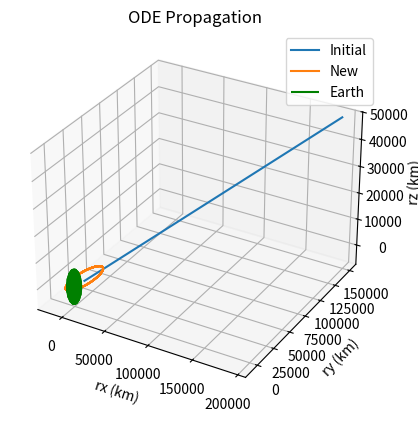
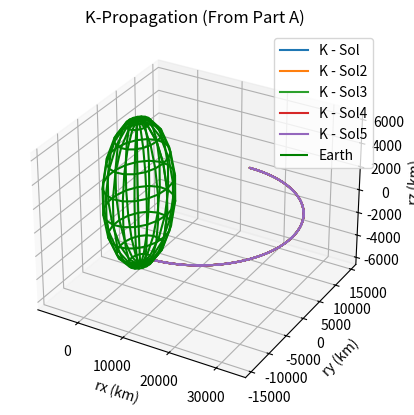
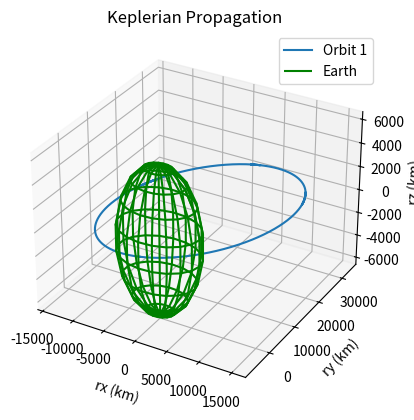
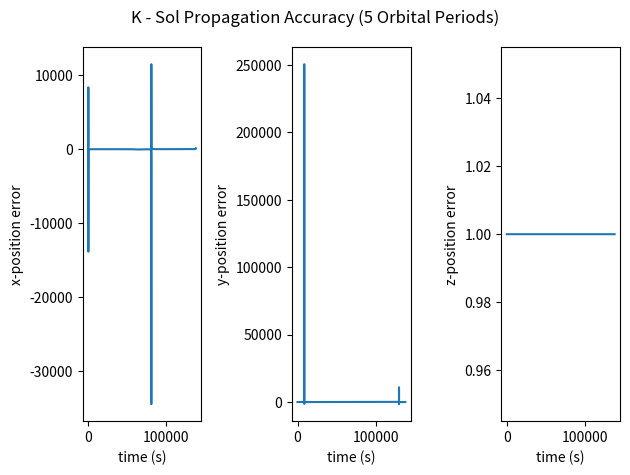
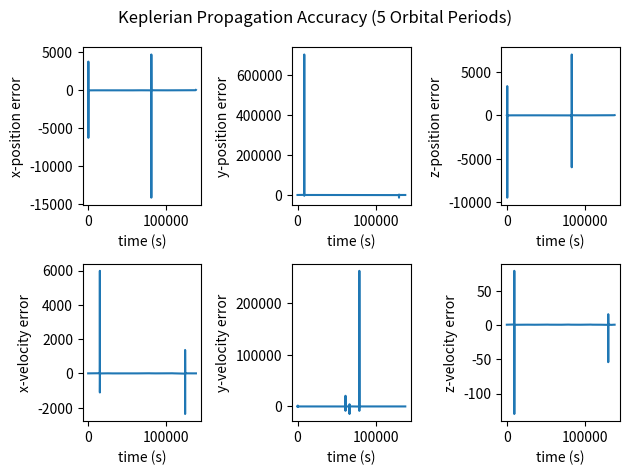

Here is the Python script that generated these plots, in order:
# -*- coding: utf-8 -*-
"""
Created Mar 2022

@author: Chrissi Erwin

Exam 1, Part B: Machine Problem
"""

import numpy as np
from scipy.integrate import odeint
from mpl_toolkits import mplot3d 
import matplotlib.pyplot as plt

# orbital parameters/givens =======
mu = 398600.4415          # universal gravitational parameter, km^3/s^2
rEarth = 6378.135         # radius of Earth, km

r0_vec = np.array([7800, 5400, 1800])    # initial orbit, km
v0_vec = np.array([9.2, 7.0107, 2.3042]) # initial velocity, km/s

# generate useful functions ======
def calc_elems(r_vec, v_vec):

    '''Take position and velocity vectors and returns norms/orbital elements '''

    # begin w/ vector norms
    r = np.linalg.norm(r_vec) # km
    v = np.linalg.norm(v_vec) # km/s

    # use the vis-viva eqn to find semi-major axis
    a = (2/r - (v**2 / mu))**(-1) # km

    # calculate the angular momentum
    h_vec = np.cross(r_vec,v_vec) # km^2 / s
    h = np.linalg.norm(h_vec)     # km^2 / s

    # use eqn for semi-latus rectum to find eccentricity
    e = np.sqrt(1 - (h**2)/(mu*a)) # unit-less

    return r, v, h, a, e

def orbit_shape(e):
    '''Takes eccentricity and describes orbital shape'''

    if e > 0 and e < 1:
        print('The orbit is elliptical')
    elif e == 1:
        print('The orbit is parabolic')
    elif e > 1:
        print('The orbit is hyperbolic')


def orbital_angles(r_vec, v_vec, a, mu):

    r = np.linalg.norm(r_vec)
    v = np.linalg.norm(v_vec)
    h_vec = np.cross(r_vec, v_vec)
    h = np.linalg.norm(h_vec)

    # inclination calc
    i = np.arccos(h_vec[2]/h)
    
    # RAAN calcs
    n_vec = np.array([-h_vec[1], h_vec[0], 0])
    n = np.linalg.norm(n_vec)
    if n_vec[1] >= 0:
        Omega = np.arccos(n_vec[0] / n)
    elif n_vec[1] < 0:
        Omega = 2*np.pi - np.arccos(n_vec[0] / n)

    # Arg. Peri. calcs
    e_vec = (np.cross(v_vec,h_vec) - mu*r_vec/r) / mu 
    e = np.linalg.norm(e_vec) # check for matching values: correct
    if e_vec[2] >= 0:
        w = np.arccos( np.dot(n_vec, e_vec) / (n * e) ) 
    elif e_vec[2] < 0:
        w = 2*np.pi - np.arccos( np.dot(n_vec, e_vec) / (n * e) ) 

    # true anomaly calcs
    rv = np.dot(r_vec, v_vec)
    if rv >= 0:
        nu = np.arccos( np.dot(e_vec, r_vec) / (e * r) ) 
    elif rv < 0:
        nu = 2*np.pi - np.arccos( np.dot(e_vec, r_vec) / (e * r) )  

    # period calc
    P = 2*np.pi*np.sqrt(np.abs(a**3)/mu)

    # print orbital elements
    print('Semi-major axis (a, km): \t', a)
    print('Eccentricity (e): \t\t', e)
    print('Inclination (i, deg): \t\t', np.rad2deg(i))
    print('RAAN (Omega, deg): \t\t', np.rad2deg(Omega))
    print('Argument of perigee (w, deg): \t', np.rad2deg(w))
    print('True anomaly (v, rad): \t\t', np.rad2deg(nu))
    print('Orbital period (P, s): \t\t', P, '\n') # period

    return a, e, i, Omega, w, nu, P

def twoBody(y, t, mu):

    '''return 3D vector of velocity and accel. for a two body problem'''

    r = np.sqrt(y[0]**2 + y[1]**2 + y[2]**2)
    
    yDot = np.empty((6,))
    
    yDot[0] = y[3]
    yDot[1] = y[4]
    yDot[2] = y[5]
    yDot[3] = (-mu/(r**3))*y[0]
    yDot[4] = (-mu/(r**3))*y[1]
    yDot[5] = (-mu/(r**3))*y[2]
    
    return yDot


# part 1 ==========================
# calculate eccentricity to find orbit shape using orbital elements

# orbital elements, shape, and print values
r0, v0, h0, a0, e0 = calc_elems(r0_vec,v0_vec)
orbit_shape(e0)
a0, e0, i0, Omega0, w0, nu0, P0 = orbital_angles(r0_vec, v0_vec, a0, mu)
'''print('Since hyperbolic orbits are used for escape trajectories (and that they do '
      'not close) the period does not exist')'''

# part 2 ==========================
# pick an orbit that is close to the initial conditions to create an elliptical orbit
print('\nNow, reduce the initial velocity in order to create an elliptical orbit.\n')

# new vectors
rn_vec = np.array([15000, 14000, 1800])    # increased position, km 
vn_vec = np.array([0.01, 4.30299270602785441, 0.03]) # reduced velocity, km/s
# rn_vec = np.array([14000, 12000, 1800])    # increased position, km 
# vn_vec = np.array([1.2, 5.0107, .23042]) # reduced velocity, km/s

# new orbital elements, shape, and print values
rn, vn, hn, an, en = calc_elems(rn_vec,vn_vec)
orbit_shape(en)
an, en, inn, Omegan, wn, nun, Pn = orbital_angles(rn_vec, vn_vec, an, mu)

print('Assumptions: the velocity can be reduced, and position can be increased in order to create '
      'an elliptical orbit that does not pass through the Earth. Spherical Earth is also assumed. ')

# part 3 ==========================
# propagate the orbit you found in item 2 for a period of 5 orbital time periods

tol = 1e-6
print('\nODE propagation tolerance: \t', tol)

# integration parameters and ODE integration (initial)
y0 = np.append(r0_vec, v0_vec)
t = np.linspace(0., 5*P0, 1000) # propagate .5 hours
sol0 = odeint(twoBody, y0, t, args=(mu, ), atol=tol)

# integration parameters and ODE integration (new)
y0 = np.append(rn_vec, vn_vec)
t = np.linspace(0., 5*Pn, 27612) # propagate 5 orbits
sol = odeint(twoBody, y0, t, args=(mu, ), atol=tol)

# cartsian plot
fig = plt.figure(1)
ax = plt.axes(projection='3d')
ax.plot3D(sol0[:, 0], sol0[:,1], sol0[:,2], label='Initial')
ax.plot3D(sol[:, 0], sol[:,1], sol[:,2], label='New')

# draw sphere
u, v = np.mgrid[0:2*np.pi:20j, 0:np.pi:10j]
x = rEarth*np.cos(u)*np.sin(v)
y = rEarth*np.sin(u)*np.sin(v)
z = rEarth*np.cos(v)
ax.plot_wireframe(x, y, z, color="g", label='Earth')

ax.set_xlabel('rx (km)')
ax.set_ylabel('ry (km)')
ax.set_zlabel('rz (km)')
ax.set_title('ODE Propagation')
plt.legend()
plt.show()


# more functions ======================
# find mean and eccentric anomalies
def meanAnomaly(t0, t, n):
    '''takes t0: time at periapse (s), t: current time (s), and n: mean motion (s). returns M: mean anomaly (rad)'''
    return n*(t - t0) 

def func(M, E, e): 
    '''takes M: mean anomaly (rad), E: eccentric anomaly (rad), e: eccentricity'''	
    return (E - e*np.sin(E) - M)

def derivFunc(E, e): 
    '''takes E: eccentric anomaly (rad), e: eccentricity'''
    return (1 - e*np.cos(E))

# function to find the root 
def newtonRaphson(M, E, e): 
    '''uses the root finding method, Newton Raphson, to return the eccentric anomaly (rad).
       takes M: mean anomaly (rad), E: initial guess of eccentric anomaly (rad), and e: eccentricity'''
    
    h = func(M, E, e) / derivFunc(E, e) 
    
	# convergence criteria 
    while abs(h) >= 0.000001: 
        h = func(M, E, e)/derivFunc(E, e) 
		
		# E(k+1) = E(k) - f(E) / f'(E) 
        E = E - h 

    return E


# part 4 ==========================
# position vector in terms of k1 and k2
def k_position(a, k1, k2):

    k_sqrt = np.sqrt(1 - k1*k1) * np.sqrt(1 - k2*k2)
    rx = a*(np.sqrt(1 + k1*k2 + k_sqrt) + np.sqrt(1 + k1*k2 - k_sqrt)) / np.sqrt(2)
    ry = a*(k1 - k2) / 2
    rz = 0

    rVector = np.array([rx, ry, rz]) # km

    return rVector

'''# Kepler's equation in terms of k1 and k2
def k_Kepler(k1, k2):

    M = np.arctan((k1 - k2) / (np.sqrt(1 - k1*k1) + np.sqrt(1 - k2*k2))) - (np.sqrt(1 - k1*k1) - np.sqrt(1 - k2*k2))/2

    return M'''

# propagate orbit in terms of k
def k_propagation(t0, tf, mu, a, e, sol_array):

    n = np.sqrt(mu/np.abs(a**3))            # sec
    E0 = meanAnomaly(t0, t0, n) + 0.25*e    # initial guess, rad
    phi = np.arcsin(e)                      # rad

    for t in np.arange(t0, tf):
        M = meanAnomaly(t0, t, n)           # mean anomaly, rad (note: this is equal to the exam equation in k-terms)
        #M = k_Kepler(k1, k2)
        E = newtonRaphson(M, E0, e)         # eccentric anomaly, rad
        
        if E >=0 and E <= (2*np.pi):
            #k_hold.append(E+phi)
            # if E <= np.pi:
            # now that eccentric anomaly is known, k1 and k2 can be solved
            k1 = np.sin(phi + E)#; print(k1)
            k2 = np.sin(phi - E)#; print(k2)
            #k_hold.append(k2)#; 
            '''else:
                k1 = np.pi/2 + np.sin(phi + E)#; print(k1)
                k2 = np.pi/2 + np.sin(phi - E)#; print(k2)'''

            # re-run with new E
            E0 = E      

            temp = k_position(a, k1, k2)
            sol_array.append(temp)  
            
    return sol_array

# find solution
empa_sol = [] ; k_hold=[]
k_sol = k_propagation(0.0, Pn, mu, an, en, empa_sol)      # CHANGE to 5 OrbitS !!!!!!
#k_sol2 = [[j + np.pi for j in i] for i in k_sol]
empa_sol = [] 
k_sol2 = k_propagation(Pn, 2*Pn, mu, an, en, empa_sol)
empa_sol = [] 
k_sol3 = k_propagation(2*Pn, 3*Pn, mu, an, en, empa_sol)
empa_sol = [] 
k_sol4 = k_propagation(3*Pn, 4*Pn, mu, an, en, empa_sol)
empa_sol = [] 
k_sol5 = k_propagation(4*Pn, 5*Pn, mu, an, en, empa_sol)

# reshape solution
k_sol = np.reshape(k_sol, (len(k_sol), 3))
k_sol2 = np.reshape(k_sol2, (len(k_sol2), 3))
k_sol3 = np.reshape(k_sol3, (len(k_sol3), 3))
k_sol4 = np.reshape(k_sol4, (len(k_sol4), 3))
k_sol5 = np.reshape(k_sol5, (len(k_sol5), 3))
# print(k_hold)

# plot orbital position
fig = plt.figure(2)
ax = plt.axes(projection='3d')
ax.plot3D(k_sol[:, 0], k_sol[:,1], k_sol[:,2], label='K - Sol')
ax.plot3D(k_sol2[:, 0], k_sol2[:,1], k_sol2[:,2], label='K - Sol2')
ax.plot3D(k_sol3[:, 0], k_sol3[:,1], k_sol3[:,2], label='K - Sol3')
ax.plot3D(k_sol4[:, 0], k_sol4[:,1], k_sol4[:,2], label='K - Sol4')
ax.plot3D(k_sol5[:, 0], k_sol5[:,1], k_sol5[:,2], label='K - Sol5')

# draw sphere
u, v = np.mgrid[0:2*np.pi:20j, 0:np.pi:10j]
x = rEarth*np.cos(u)*np.sin(v)
y = rEarth*np.sin(u)*np.sin(v)
z = rEarth*np.cos(v)
ax.plot_wireframe(x, y, z, color="g", label='Earth')

ax.set_xlabel('rx (km)')
ax.set_ylabel('ry (km)')
ax.set_zlabel('rz (km)')
ax.set_title('K-Propagation (From Part A)')
plt.legend()
plt.show()


# part 5 ==========================
def position_velocity(r, theta, RAAN, ArgPeri, i, mu, h, e):

    '''takes r: position norm (km), theta: arument of perigee + true anomaly (rad), RAAN: (rad), i: inclination (rad), 
       mu: gravitational constant (km^3/s^2), h: angular momentum norm (km^2/s), and e: eccentricity. 
       Returns position and velocity '''

    # now, we can find radius and velocity (Battin Problem 3-21)
    rx = r*(np.cos(RAAN)*np.cos(theta) - np.sin(RAAN)*np.sin(theta)*np.cos(i))
    ry = r*(np.sin(RAAN)*np.cos(theta) + np.cos(RAAN)*np.sin(theta)*np.cos(i))
    rz = r*(np.sin(theta)*np.sin(i))

    vx = -(mu/h)*(np.cos(RAAN)*(np.sin(theta) + e*np.sin(ArgPeri)) + np.sin(RAAN)*(np.cos(theta) + e*np.cos(ArgPeri))*np.cos(i))
    vy = -(mu/h)*(np.sin(RAAN)*(np.sin(theta) + e*np.sin(ArgPeri)) - np.cos(RAAN)*(np.cos(theta) + e*np.cos(ArgPeri))*np.cos(i))
    vz =  (mu/h)*(np.cos(theta) + e*np.cos(ArgPeri)*np.sin(i))

    rVector = np.array([rx, ry, rz]) # km
    vVector = np.array([vx, vy, vz]) # km/s
    rvVector = np.array([rx, ry, rz, vx, vy, vz])

    return rvVector


def keplerian_propagation(t0, tf, mu, a, e, i, w, RAAN, sol_array):

    '''takes t0: initial time (s), tf: final time (s), mu: gravitational constant (km^3/s^2), a: semi-major axis (km),
       e: eccentricity, i: inclination (rad), w: argument of perigee (rad), RAAN: (rad), sol_array: empty array. 
       Returns keplerian propagation in sol_array.'''

    n = np.sqrt(mu/(a**3))                # sec
    E0 = meanAnomaly(t0, t0, n) + 0.25*e  # initial guess, rad

    for t in np.arange(t0, tf):
        M = meanAnomaly(t0, t, n)                     # mean anomaly, rad
        E = newtonRaphson(M, E0, e)                   # eccentric anomaly, rad

        if E >=0 and E <= (2*np.pi):

            # v = np.arccos((np.cos(E) - e) / (1 - e*np.cos(E))) # true anomaly, rad
            # https://en.wikipedia.org/wiki/True_anomaly
            v = M + (2*e - (e**3)/4)*np.sin(M) + (5*(e**2) * np.sin(2*M))/4 + (13*(e**3) * np.sin(3*M))/12
            #v_all.append(v)

            # now we can find theta and radius

            p = a*(1 - e**2)           # semi-latus rectum, km
            h = np.sqrt(p*mu)          # angular momentum, km^2/s

            # now we can find theta and radius
            theta = w + v            # angle, rad
            r = p/(1 + e*np.cos(v))  # radius, km

            # re-run with new E
            E0 = E      

            temp = position_velocity(r, theta, RAAN, w, i, mu, h, e)
            sol_array.append(temp)
            
    return sol_array


# prop orbits
emp_sol = [] #; v_all = []
kep_sol = keplerian_propagation(0, Pn, mu, an, en, inn, wn, Omegan, emp_sol)
kep_sol = np.reshape(kep_sol, (len(kep_sol), 6))
# emp_sol = []
# kep_sol2 = keplerian_propagation(Pn, 2*Pn, mu, an, en, inn, wn, Omegan, emp_sol)
# kep_sol2 = np.reshape(kep_sol, (len(kep_sol), 6))
# emp_sol = []
# kep_sol3 = keplerian_propagation(2*Pn, 3*Pn, mu, an, en, inn, wn, Omegan, emp_sol)
# kep_sol3 = np.reshape(kep_sol, (len(kep_sol), 6))
# emp_sol = []
# kep_sol4 = keplerian_propagation(3*Pn, 4*Pn, mu, an, en, inn, wn, Omegan, emp_sol)
# kep_sol4 = np.reshape(kep_sol, (len(kep_sol), 6))
# emp_sol = []
# kep_sol5 = keplerian_propagation(4*Pn, 5*Pn, mu, an, en, inn, wn, Omegan, emp_sol)
# kep_sol5 = np.reshape(kep_sol, (len(kep_sol), 6))


# plot orbital position
fig = plt.figure(3)
ax = plt.axes(projection='3d')
ax.plot3D(kep_sol[:, 0], kep_sol[:,1], kep_sol[:,2], label='Orbit 1')
# ax.plot3D(kep_sol2[:, 0], kep_sol2[:,1], kep_sol2[:,2], label='Orbit 2')
# ax.plot3D(kep_sol3[:, 0], kep_sol3[:,1], kep_sol3[:,2], label='Orbit 3')
# ax.plot3D(kep_sol4[:, 0], kep_sol4[:,1], kep_sol4[:,2], label='Orbit 4')
# ax.plot3D(kep_sol5[:, 0], kep_sol5[:,1], kep_sol5[:,2], label='Orbit 5')

# draw sphere
u, v = np.mgrid[0:2*np.pi:20j, 0:np.pi:10j]
x = rEarth*np.cos(u)*np.sin(v)
y = rEarth*np.sin(u)*np.sin(v)
z = rEarth*np.cos(v)
ax.plot_wireframe(x, y, z, color="g", label='Earth')

ax.set_xlabel('rx (km)')
ax.set_ylabel('ry (km)')
ax.set_zlabel('rz (km)')
ax.set_title('Keplerian Propagation')
plt.legend()
plt.show()



# part 6 ==========================
# compare the accuracies of the orbit propagation

print('\nTo compare the accuracies of each solver, it is assumed that the Keplerian orbit '
      'propagation is correct (the accepted value) and the ODE orbital propagation is the '
      'value being tested (experimental value). By comparing the two propagations, the '
      'error can be calculated. ')


def accuracy_checker(accepted_value, experimental_value, error_list):

    '''takes the accepted value, experimental value, and returns the error list'''

    # ensure that accepted_value and experimental_value are of the same length
    # note: here t is used since the length is based on orbital period
    for t in np.arange(len(experimental_value)):    

        error = (accepted_value[t] - experimental_value[t]) / accepted_value[t]

        error_list.append(error)

    return error_list

# Check exam part A orbit
# set empty arrays to be plotted
rx_error = []; ry_error = []; rz_error = []

# check accuracy of position
rx_error = accuracy_checker(kep_sol[:, 0], k_sol[:, 0], rx_error)
ry_error = accuracy_checker(kep_sol[:, 1], k_sol[:, 1], ry_error)
rz_error = accuracy_checker(kep_sol[:, 2], k_sol[:, 2], rz_error)

# plot accuracy
fig3 = plt.figure(4)
plt.subplot(1,3,1)
plt.plot(t, rx_error)
plt.xlabel('time (s)')
plt.ylabel('x-position error')

plt.subplot(1,3,2)
plt.plot(t, ry_error)
plt.xlabel('time (s)')
plt.ylabel('y-position error')

plt.subplot(1,3,3)
plt.plot(t, rz_error)
plt.xlabel('time (s)')
plt.ylabel('z-position error')

plt.suptitle('K - Sol Propagation Accuracy (5 Orbital Periods)')
plt.tight_layout()
plt.show()


# Check Keplerian orbit!
# set empty arrays to be plotted
rx_error = []; ry_error = []; rz_error = []
vx_error = []; vy_error = []; vz_error = []

# check accuracy of position and velocity
rx_error = accuracy_checker(kep_sol[:, 0], sol[:, 0], rx_error)
ry_error = accuracy_checker(kep_sol[:, 1], sol[:, 1], ry_error)
rz_error = accuracy_checker(kep_sol[:, 2], sol[:, 2], rz_error)
vx_error = accuracy_checker(kep_sol[:, 3], sol[:, 3], vx_error)
vy_error = accuracy_checker(kep_sol[:, 4], sol[:, 4], vy_error)
vz_error = accuracy_checker(kep_sol[:, 5], sol[:, 5], vz_error)

# plot accuracy
fig3 = plt.figure(5)
plt.subplot(2,3,1)
plt.plot(t, rx_error)
plt.xlabel('time (s)')
plt.ylabel('x-position error')

plt.subplot(2,3,2)
plt.plot(t, ry_error)
plt.xlabel('time (s)')
plt.ylabel('y-position error')

plt.subplot(2,3,3)
plt.plot(t, rz_error)
plt.xlabel('time (s)')
plt.ylabel('z-position error')

plt.subplot(2,3,4)
plt.plot(t, vx_error)
plt.xlabel('time (s)')
plt.ylabel('x-velocity error')

plt.subplot(2,3,5)
plt.plot(t, vy_error)
plt.xlabel('time (s)')
plt.ylabel('y-velocity error')

plt.subplot(2,3,6)
plt.plot(t, vz_error)
plt.xlabel('time (s)')
plt.ylabel('z-velocity error')

plt.suptitle('Keplerian Propagation Accuracy (5 Orbital Periods)')
plt.tight_layout()
plt.show()

# end